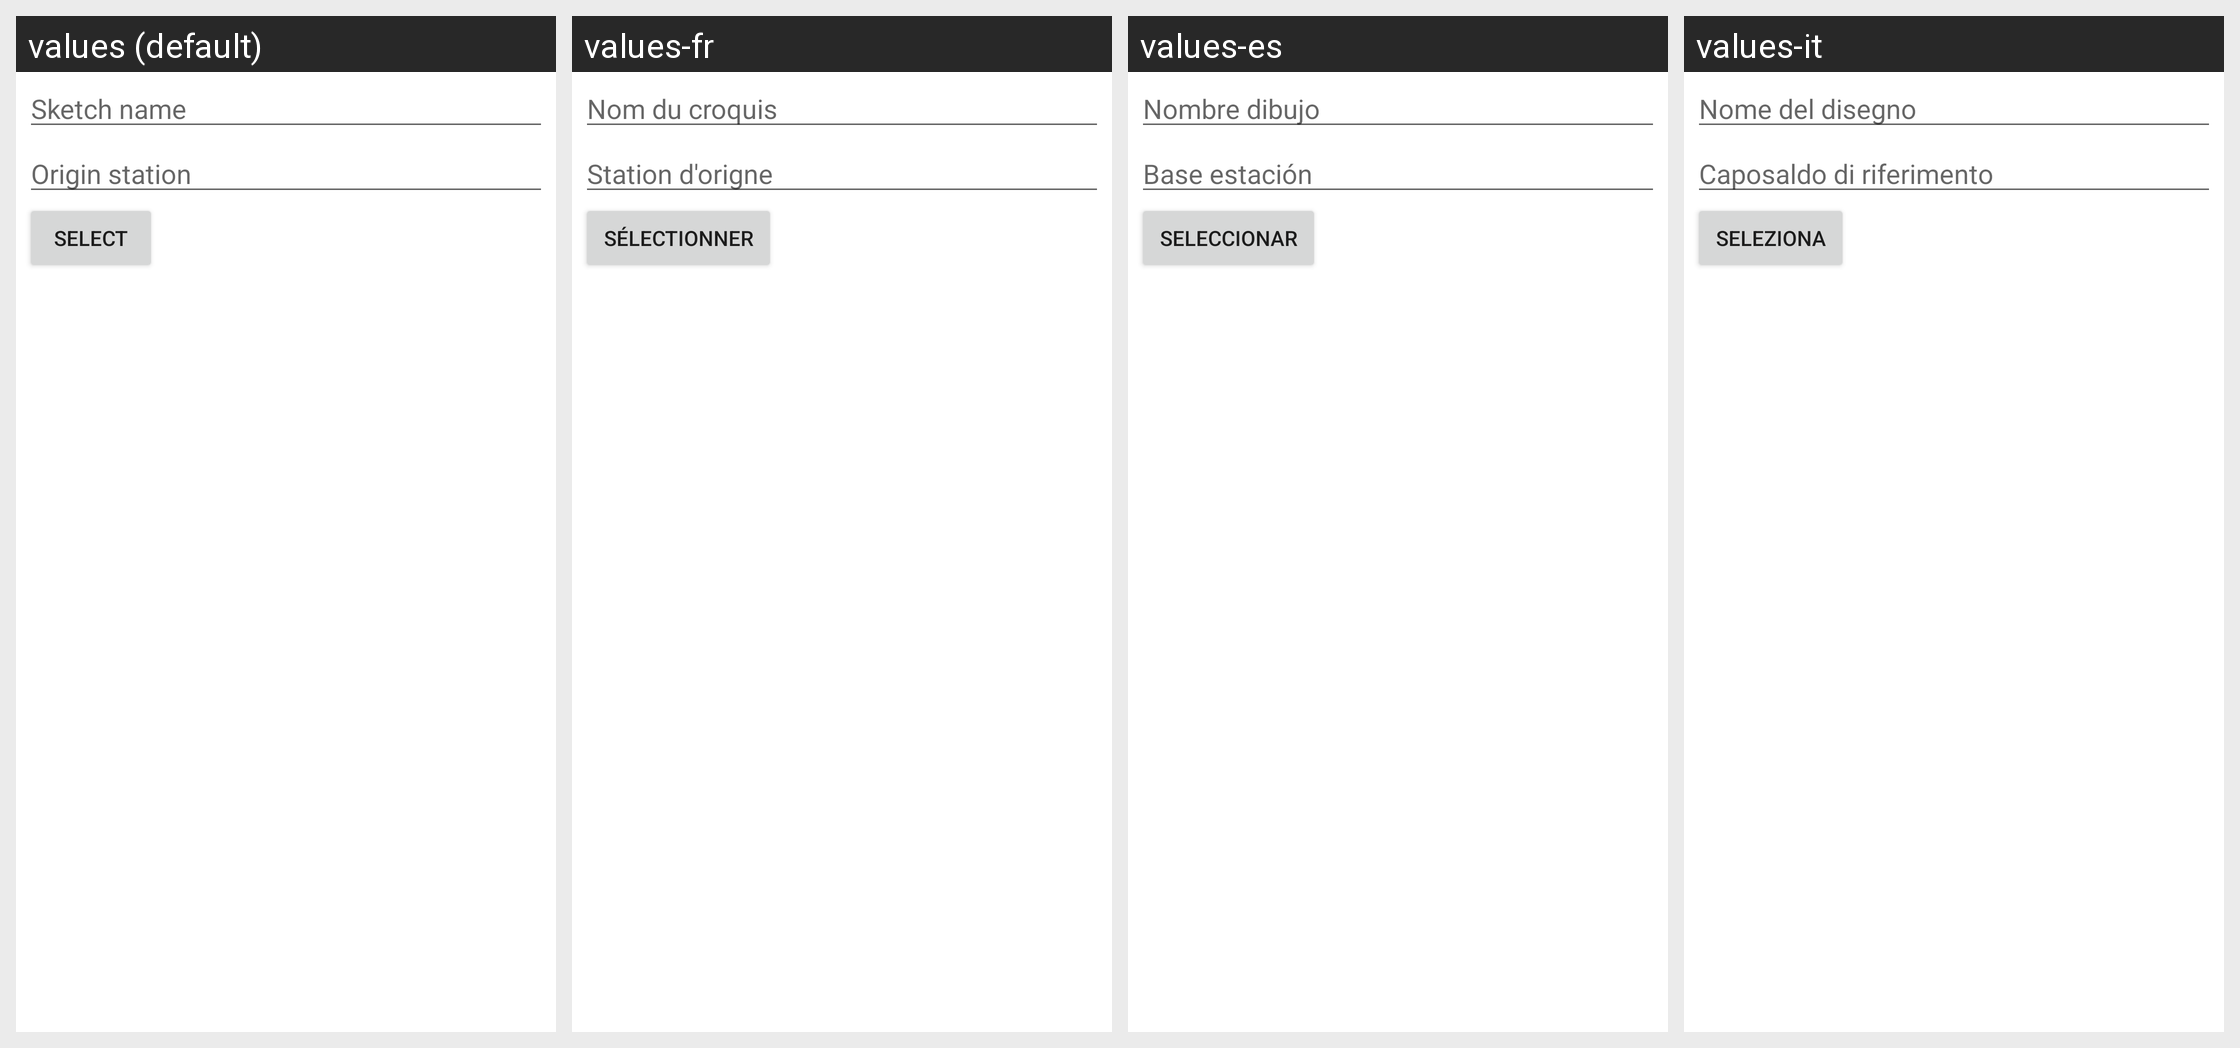

Strings drawn on this Android screen and how each of the app's shown locales translates them:
Android screen res/layout/plot_new_dialog.xml rendered under 4 locales, left to right: values (default), values-fr, values-es, values-it. Device: Nexus 5 (rendered at 1080×1920; each locale shown at half size, 540×960, under a caption strip naming it); theme Theme.MaterialComponents.DayNight.NoActionBar.
Other locales in the repository, not shown: values-pt.
Strings drawn on this screen, with the default value and each locale's value (text and hints the layout hard-codes, and strings that could not be matched under every locale, appear in the picture but are not listed):

plot_name
  values: Sketch name
  values-fr: Nom du croquis
  values-es: Nombre dibujo
  values-it: Nome del disegno

plot_start
  values: Origin station
  values-fr: Station d'origne
  values-es: Base estación
  values-it: Caposaldo di riferimento

button_select
  values: Select
  values-fr: Sélectionner
  values-es: Seleccionar
  values-it: Seleziona
